14-way image classification set "nonfixed_data" from GitHub (k6zma/CavitationBubbles); label vocabulary: 0_water, 12.5_ alcohol, 12.5_alcohol, 25_ alcohol, 25_alcohol, 50_ alcohol, 50_alcohol, 5_ alcohol, 5_alcohol, 75_ alcohol, 75_alcohol, 96_ alcohol, 96_alcohol, Water.

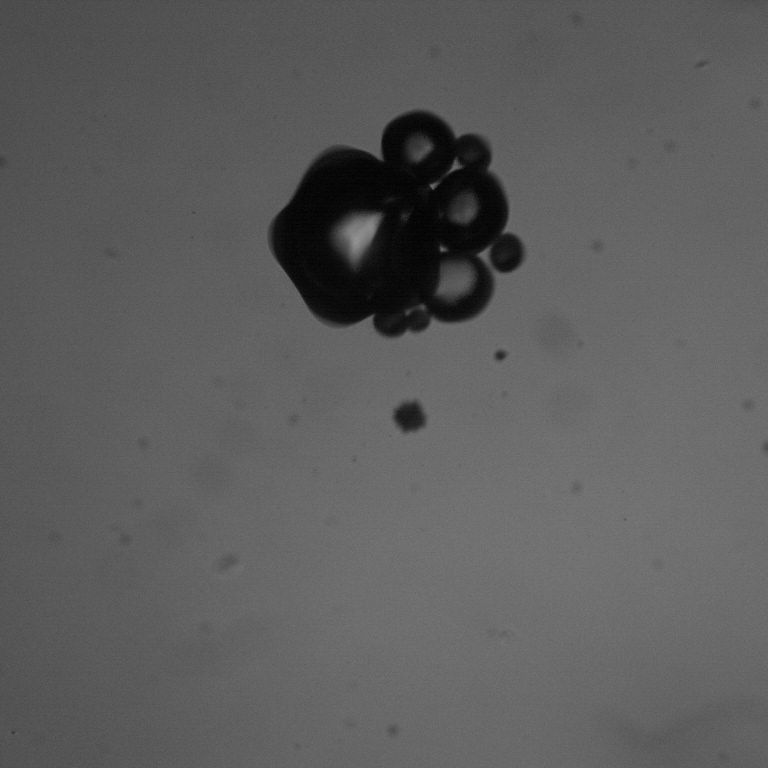
Label: 12.5_alcohol

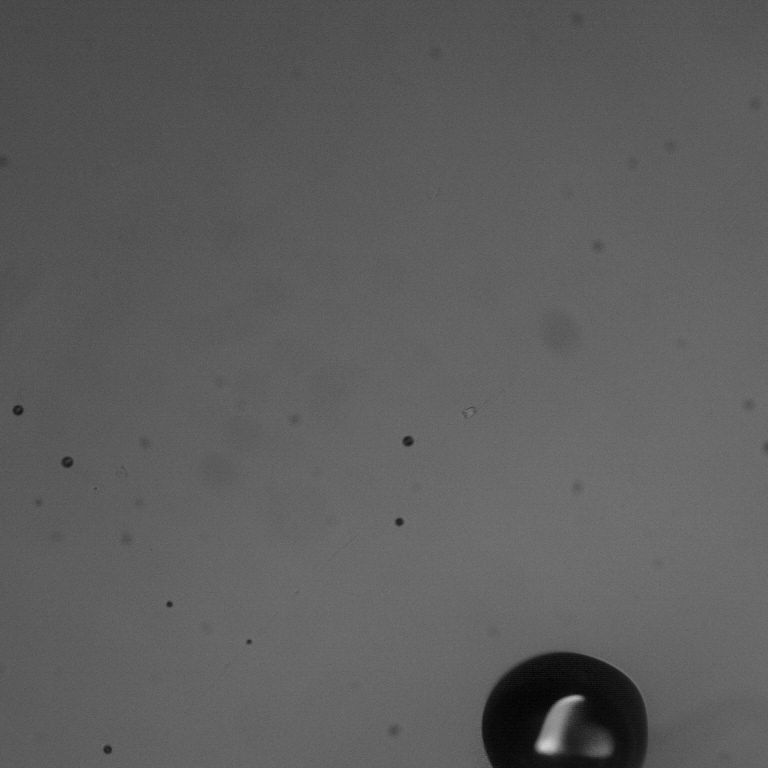
Label: 96_ alcohol

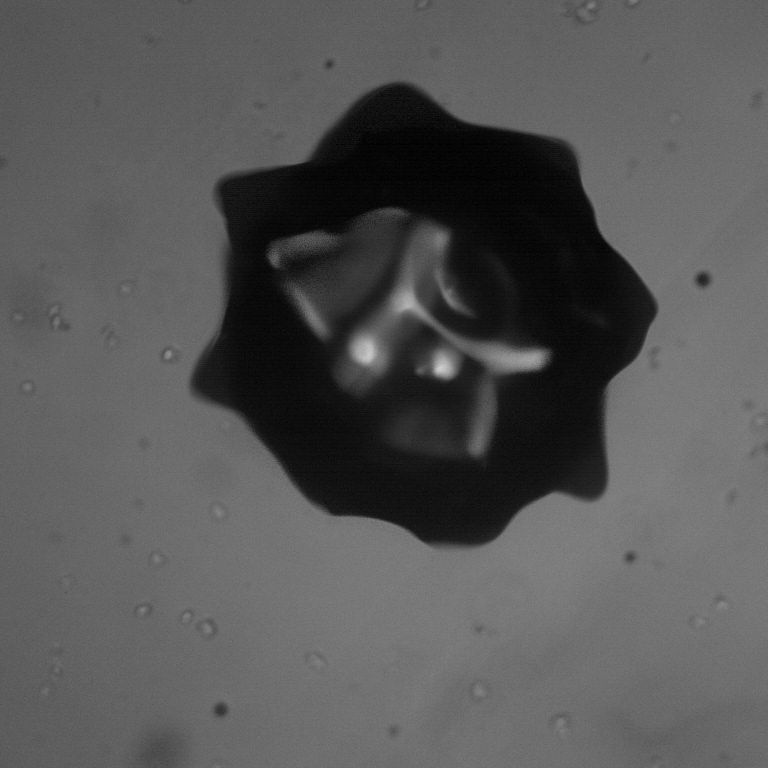
Label: 0_water

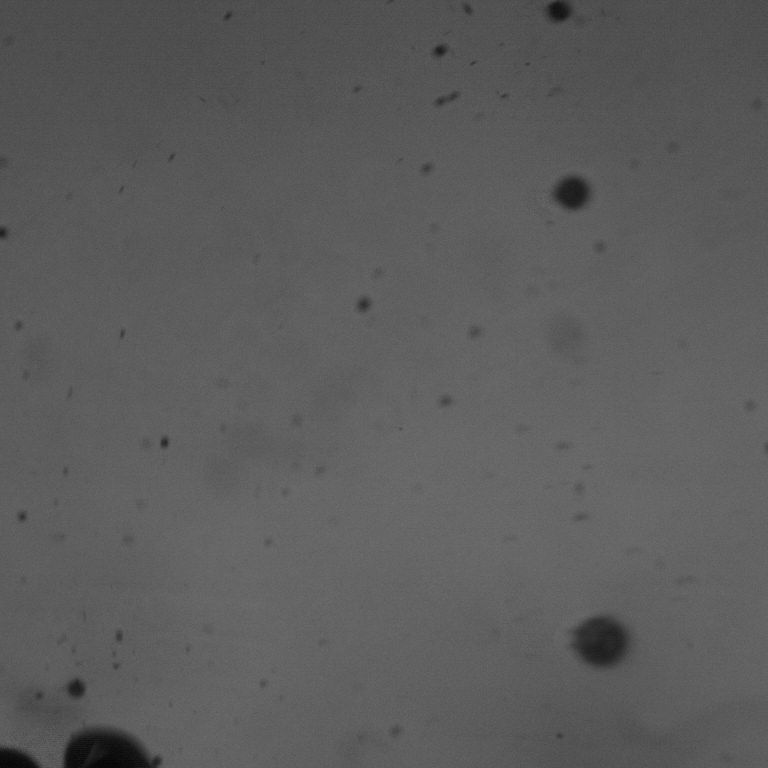
Label: 75_alcohol

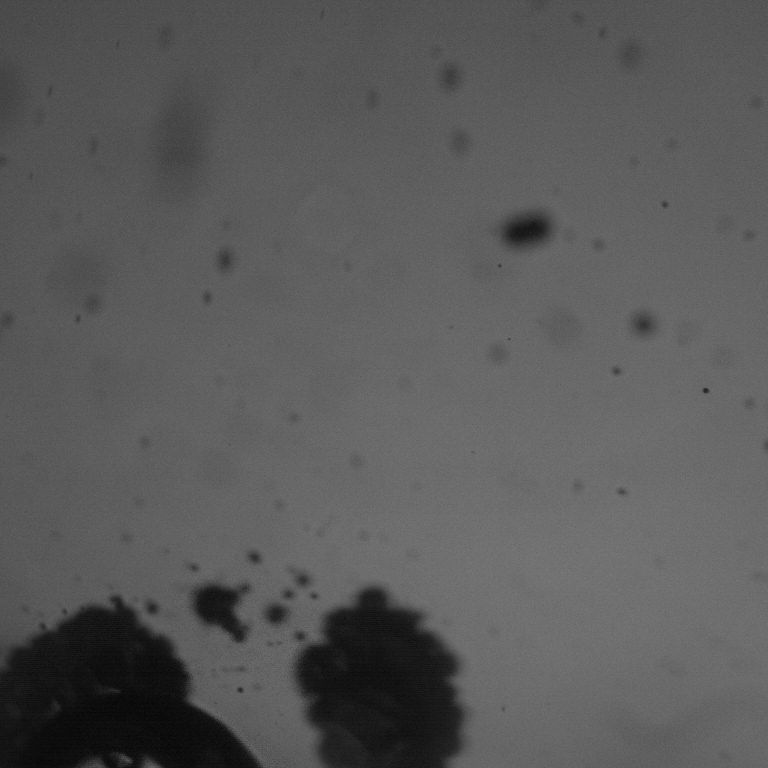
Label: 25_alcohol

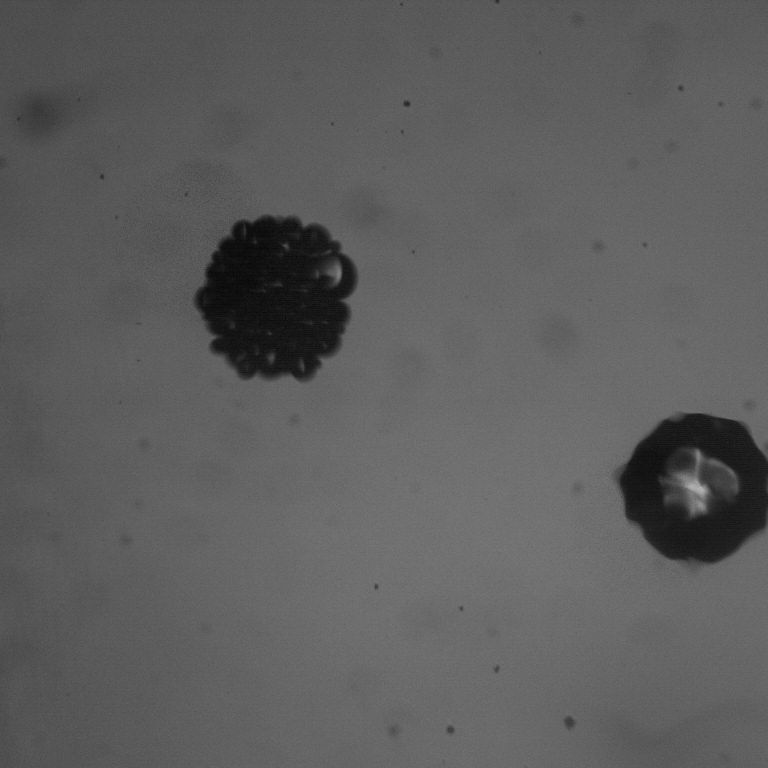
Label: 5_alcohol
